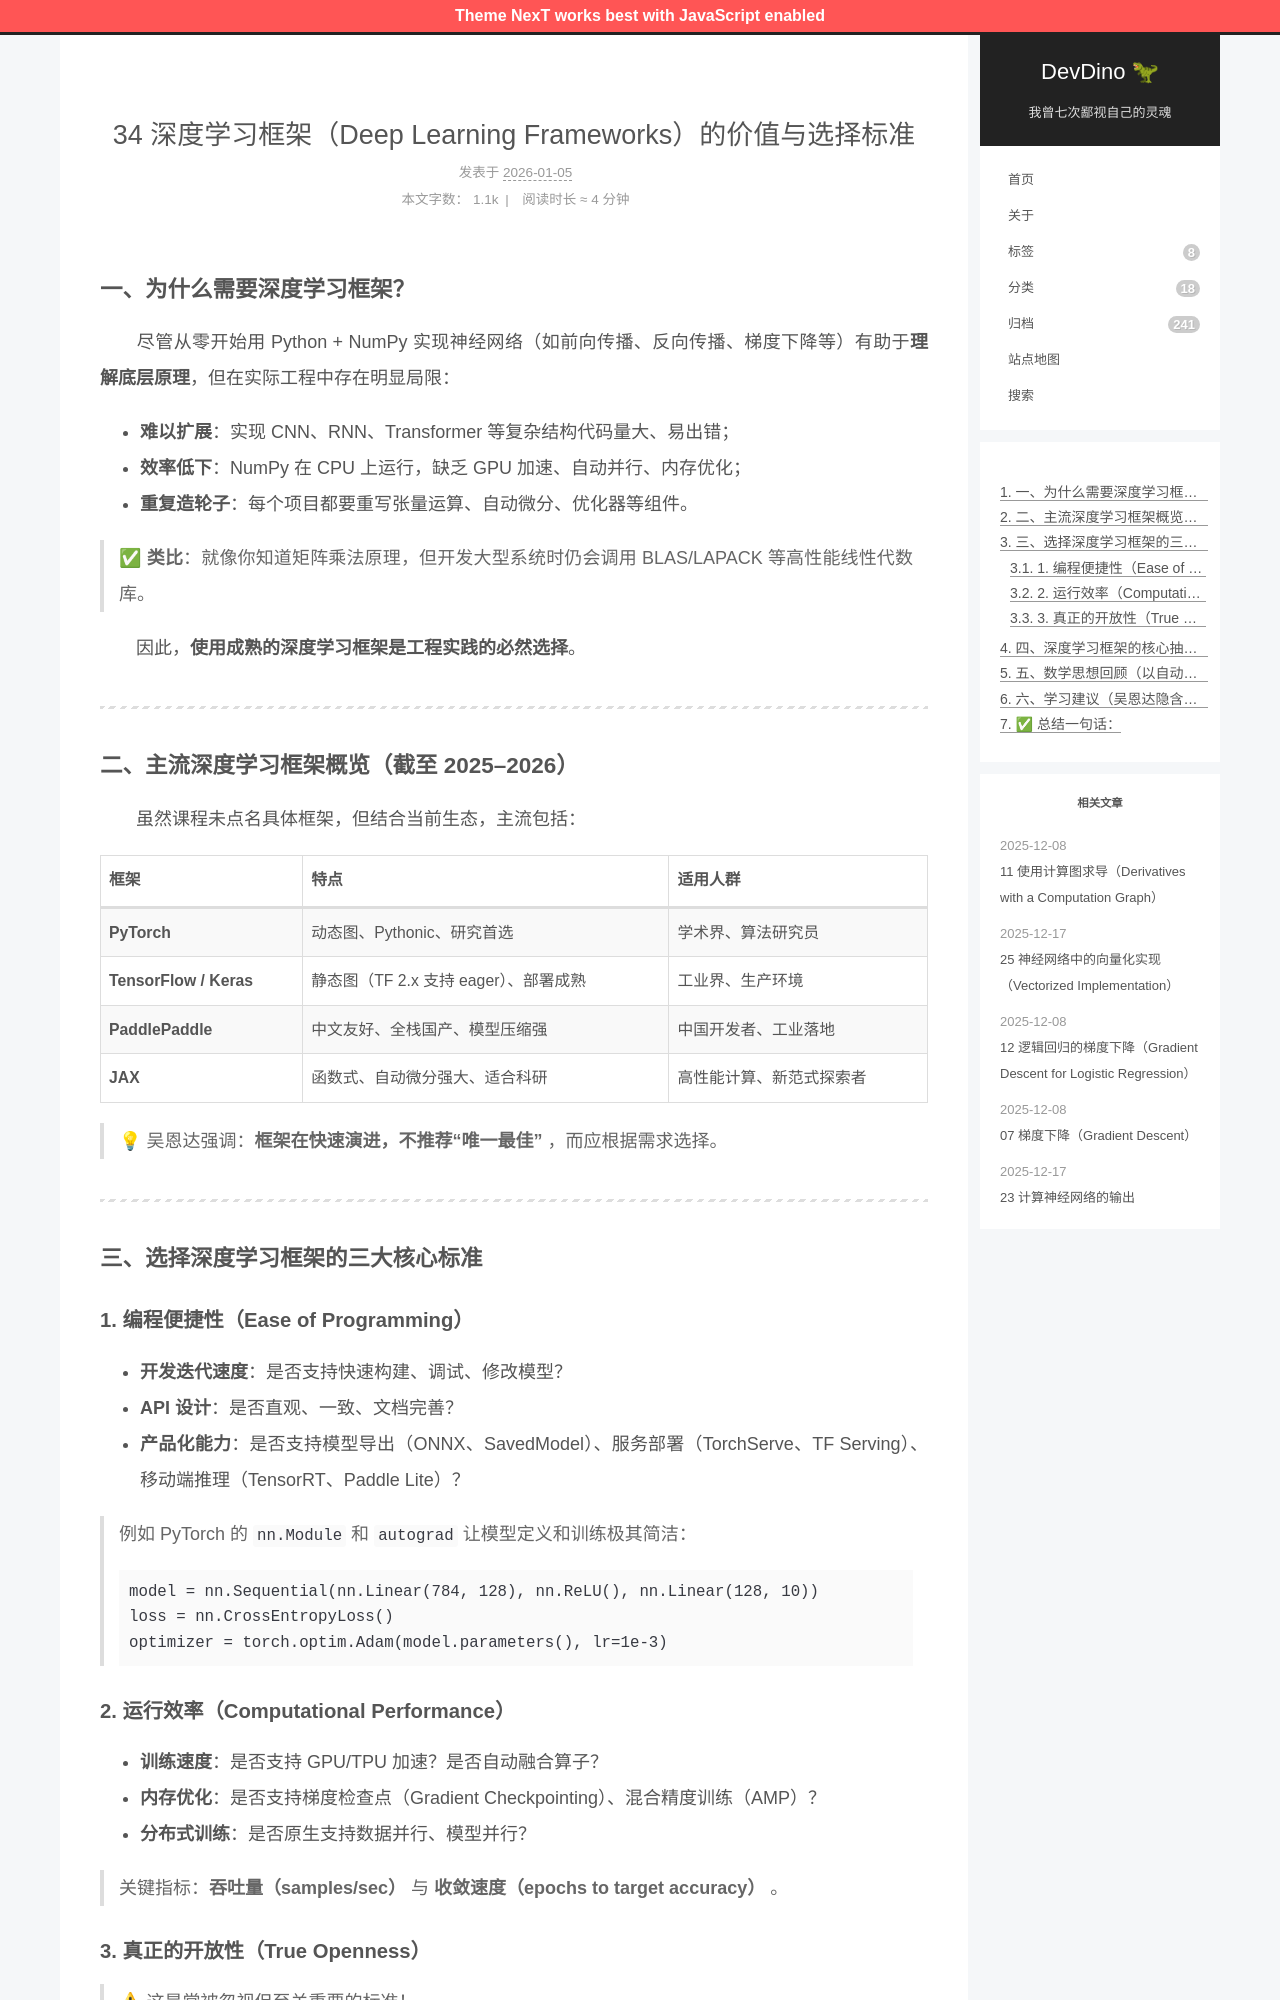

repository: afetmin/blog · page: 34 深度学习框架（Deep Learning Frameworks）的价值与选择标准/index.html · generator: jekyll

---
title: 34 深度学习框架（Deep Learning Frameworks）的价值与选择标准
date: 2026-01-05T20:34:39Z
lastmod: 2026-01-05T20:34:49Z
categories: 改进深度神经网络
---

### 一、为什么需要深度学习框架？

　　尽管从零开始用 Python + NumPy 实现神经网络（如前向传播、反向传播、梯度下降等）有助于**理解底层原理**，但在实际工程中存在明显局限：

- **难以扩展**：实现 CNN、RNN、Transformer 等复杂结构代码量大、易出错；
- **效率低下**：NumPy 在 CPU 上运行，缺乏 GPU 加速、自动并行、内存优化；
- **重复造轮子**：每个项目都要重写张量运算、自动微分、优化器等组件。

> ✅ **类比**：就像你知道矩阵乘法原理，但开发大型系统时仍会调用 BLAS/LAPACK 等高性能线性代数库。

　　因此，**使用成熟的深度学习框架是工程实践的必然选择**。

---

### 二、主流深度学习框架概览（截至 2025–2026）

　　虽然课程未点名具体框架，但结合当前生态，主流包括：

|框架|特点|适用人群|
| ------| ---------------------------------------| --------------------------|
|**PyTorch**|动态图、Pythonic、研究首选|学术界、算法研究员|
|**TensorFlow / Keras**|静态图（TF 2.x 支持 eager）、部署成熟|工业界、生产环境|
|**PaddlePaddle**|中文友好、全栈国产、模型压缩强|中国开发者、工业落地|
|**JAX**|函数式、自动微分强大、适合科研|高性能计算、新范式探索者|

> 💡 吴恩达强调：**框架在快速演进，不推荐“唯一最佳”** ，而应根据需求选择。

---

### 三、选择深度学习框架的三大核心标准

#### 1. **编程便捷性（Ease of Programming）**

- **开发迭代速度**：是否支持快速构建、调试、修改模型？
- **API 设计**：是否直观、一致、文档完善？
- **产品化能力**：是否支持模型导出（ONNX、SavedModel）、服务部署（TorchServe、TF Serving）、移动端推理（TensorRT、Paddle Lite）？

> 例如 PyTorch 的 `nn.Module` 和 `autograd` 让模型定义和训练极其简洁：
>
> ```python
> model = nn.Sequential(nn.Linear(784, 128), nn.ReLU(), nn.Linear(128, 10))
> loss = nn.CrossEntropyLoss()
> optimizer = torch.optim.Adam(model.parameters(), lr=1e-3)
> ```
